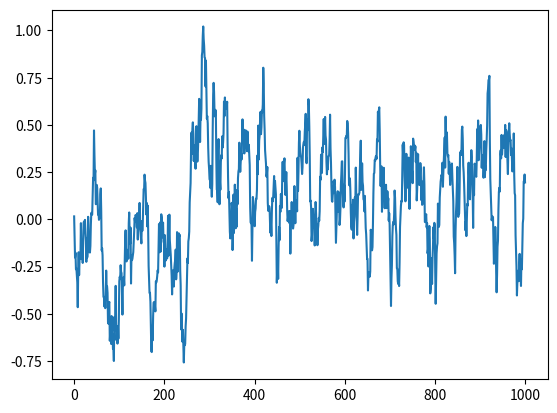

Recreate this plot in Python.
import numpy as np
import matplotlib.pyplot as plt

class OrnsteinUhlenbeckActionNoise:
    def __init__(self, mu, sigma=0.3, theta=0.3, dt=1e-1, x0=None):
        self.theta = theta
        self.mu = mu
        self.sigma = sigma
        self.dt = dt
        self.x0 = x0
        self.reset()

    def __call__(self):
        x = self.x_prev + self.theta * (self.mu - self.x_prev) * self.dt + self.sigma * np.sqrt(self.dt) * np.random.normal(size=self.mu.shape)
        self.x_prev = x
        return x

    def reset(self):
        self.x_prev = self.x0 if self.x0 is not None else np.zeros_like(self.mu)

    def __repr__(self):
        return 'OrnsteinUhlenbeckActionNoise(mu={}, sigma={})'.format(self.mu, self.sigma)


def main():
    ou_noise = OrnsteinUhlenbeckActionNoise(np.array([0]))
    plt.figure('data')
    y = []
    t = np.linspace(0, 1000, 1000)
    for _ in t:
        y.append(ou_noise())
    plt.plot(t, y)
    plt.show()


if __name__ == "__main__":
    main()
